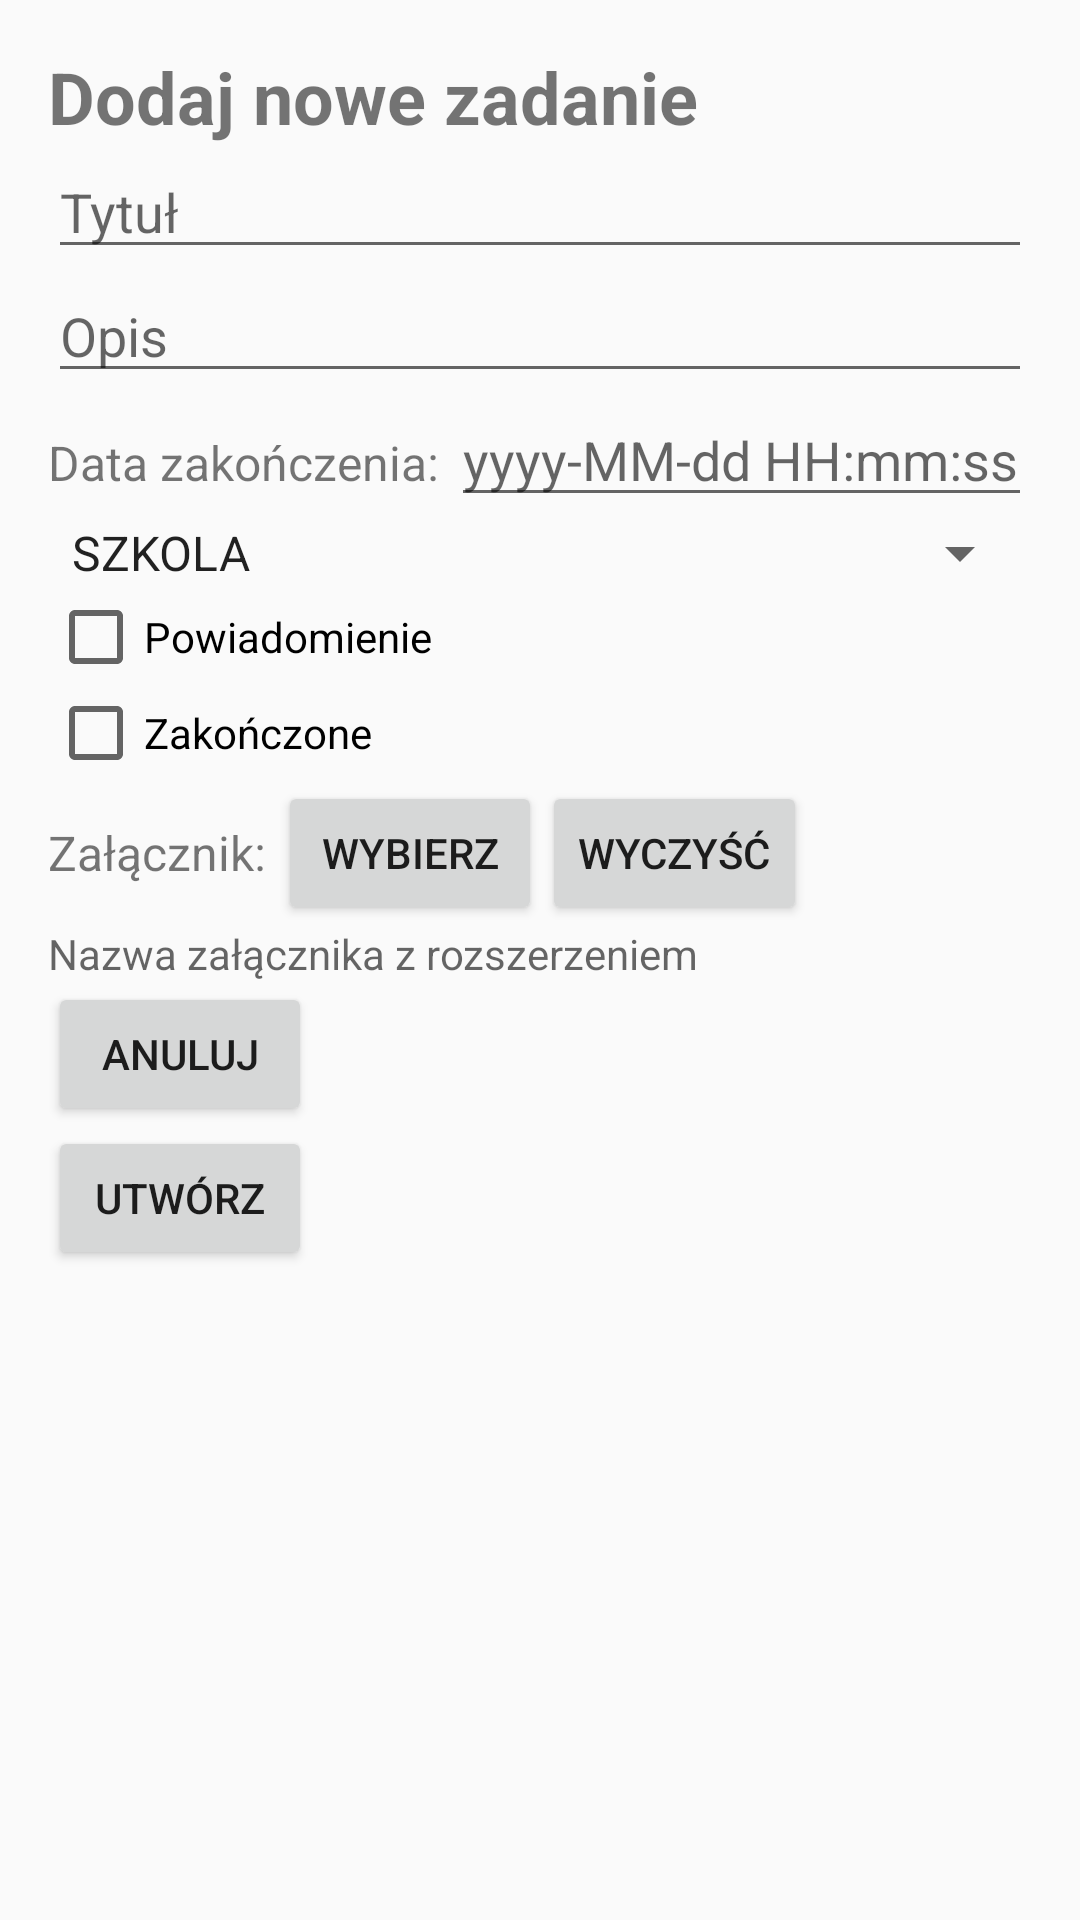

This screen was rendered from an Android layout file. Write that file and the resources it references.
<!-- AndroidManifest.xml: application theme AppTheme -->
<!-- res/layout/create_task.xml -->
<?xml version="1.0" encoding="utf-8"?>
<LinearLayout xmlns:android="http://schemas.android.com/apk/res/android"
    android:layout_width="match_parent"
    android:layout_height="match_parent"
    android:orientation="vertical"
    android:padding="16dp">

    <TextView
        android:layout_width="match_parent"
        android:layout_height="wrap_content"
        android:text="Dodaj nowe zadanie"
        android:textSize="24sp"
        android:textStyle="bold" />

    <EditText
        android:id="@+id/titleEditText"
        android:layout_width="match_parent"
        android:layout_height="wrap_content"
        android:hint="Tytuł" />

    <EditText
        android:id="@+id/descriptionEditText"
        android:layout_width="match_parent"
        android:layout_height="wrap_content"
        android:hint="Opis" />

    <LinearLayout
        android:layout_width="match_parent"
        android:layout_height="wrap_content"
        android:orientation="horizontal">

    </LinearLayout>

    <LinearLayout
        android:layout_width="match_parent"
        android:layout_height="wrap_content"
        android:orientation="horizontal">

        <TextView
            android:layout_width="wrap_content"
            android:layout_height="wrap_content"
            android:text="Data zakończenia: "
            android:textSize="16sp" />

        <EditText
            android:id="@+id/endDateEditText"
            android:layout_width="0dp"
            android:layout_height="wrap_content"
            android:layout_weight="1"
            android:hint="yyyy-MM-dd HH:mm:ss" />

    </LinearLayout>

    <Spinner
        android:id="@+id/categorySpinner"
        android:layout_width="match_parent"
        android:layout_height="wrap_content"
        android:entries="@array/task_types_category" />

    <CheckBox
        android:id="@+id/notificationCheckBox"
        android:layout_width="wrap_content"
        android:layout_height="wrap_content"
        android:text="Powiadomienie" />

    <CheckBox
        android:id="@+id/completedCheckBox"
        android:layout_width="wrap_content"
        android:layout_height="wrap_content"
        android:text="Zakończone" />

    <LinearLayout
        android:layout_width="match_parent"
        android:layout_height="wrap_content"
        android:orientation="horizontal"
        android:gravity="center_vertical">

        <TextView
            android:layout_width="wrap_content"
            android:layout_height="wrap_content"
            android:text="Załącznik: "
            android:textSize="16sp" />

        <Button
            android:id="@+id/attachmentButton"
            android:layout_width="wrap_content"
            android:layout_height="wrap_content"
            android:text="Wybierz"
            android:onClick="onAttachmentButtonClick" />

        <Button
            android:id="@+id/clearButton"
            android:layout_width="wrap_content"
            android:layout_height="wrap_content"
            android:onClick="onClearButtonClick"
            android:text="Wyczyść" />

    </LinearLayout>

    <TextView
        android:id="@+id/attachmentTextView"
        android:layout_width="match_parent"
        android:layout_height="wrap_content"
        android:hint="Nazwa załącznika z rozszerzeniem" />

    <Button
        android:id="@+id/cancelButton"
        android:layout_width="wrap_content"
        android:layout_height="wrap_content"
        android:text="Anuluj" />

    <Button
        android:id="@+id/createButton"
        android:layout_width="wrap_content"
        android:layout_height="wrap_content"
        android:text="Utwórz" />

</LinearLayout>
<!-- resources referenced by this layout -->
<resources>
  <string-array name="task_types_category">
           <item>SZKOLA</item>
          <item>PRACA</item>
          <item>HOBBY</item>
  
      </string-array>
  <style name="AppTheme" parent="Theme.AppCompat.Light.DarkActionBar">
          
          <item name="colorPrimary">@color/purple_200</item>
          <item name="colorPrimaryVariant">@color/purple_700</item>
          <item name="colorOnPrimary">@color/black</item>
          
          <item name="colorSecondary">@color/teal_200</item>
          <item name="colorSecondaryVariant">@color/teal_200</item>
          <item name="colorOnSecondary">@color/black</item>
          
          
      </style>
  <!-- not gathered from this repository: default colours our renderer supplied (Android Studio template values) -->
  <color name="purple_200">#FFBB86FC</color>
  <color name="purple_700">#FF3700B3</color>
  <color name="teal_200">#FF03DAC5</color>
  <color name="black">#FF000000</color>
</resources>
